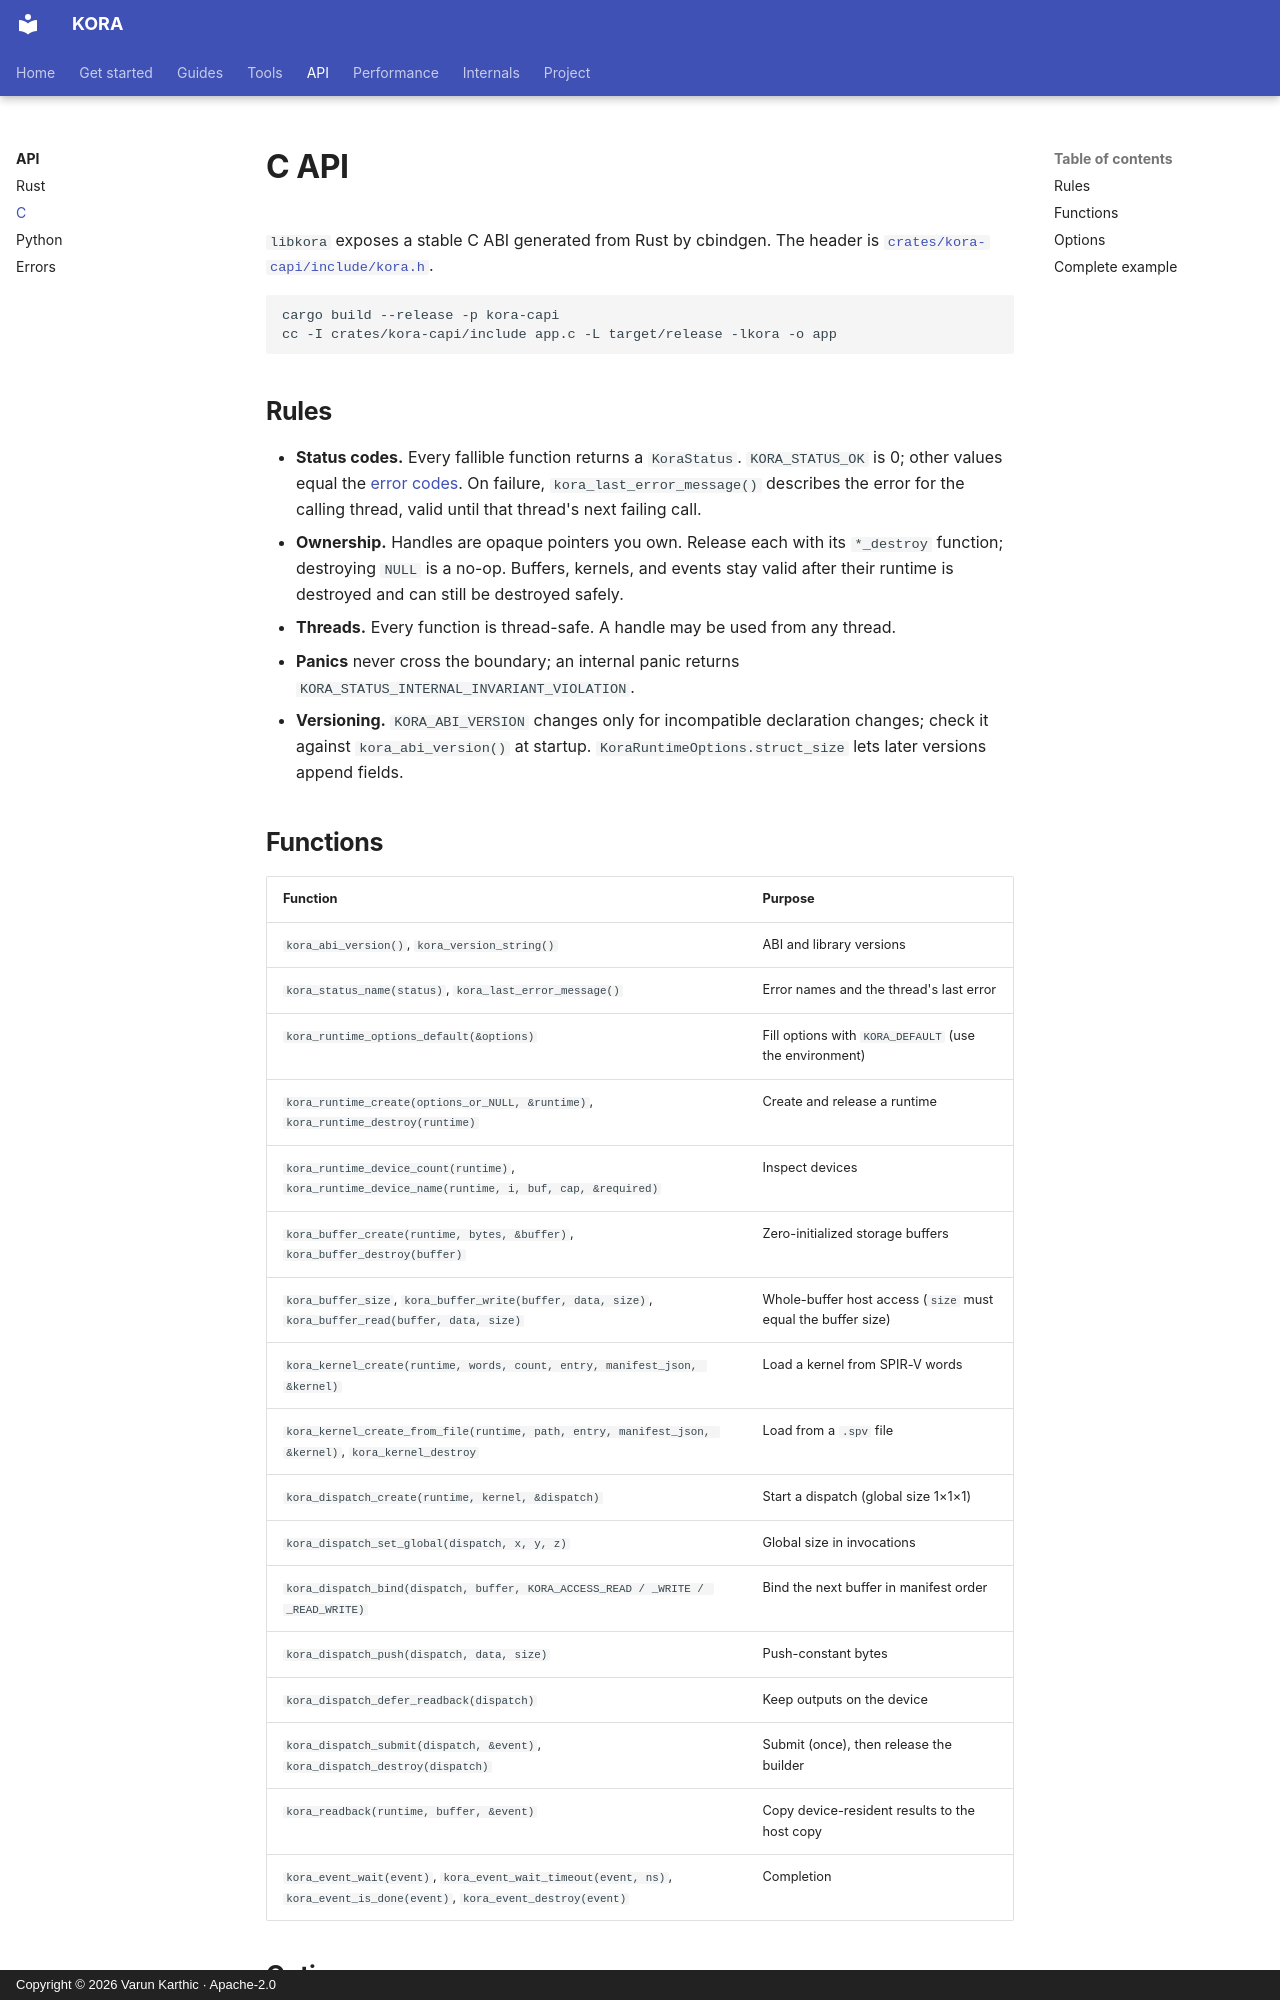

repository: varunkarthic/kora · page: api/c/index.html · generator: mkdocs · copyright: Copyright © 2026 Varun Karthic · Apache-2.0

# C API

`libkora` exposes a stable C ABI generated from Rust by cbindgen. The header is
[`crates/kora-capi/include/kora.h`](https://github.com/varunkarthic/kora/blob/main/crates/kora-capi/include/kora.h).

```sh
cargo build --release -p kora-capi
cc -I crates/kora-capi/include app.c -L target/release -lkora -o app
```

## Rules

- **Status codes.** Every fallible function returns a `KoraStatus`. `KORA_STATUS_OK` is 0; other
  values equal the [error codes](errors.md). On failure, `kora_last_error_message()` describes the
  error for the calling thread, valid until that thread's next failing call.
- **Ownership.** Handles are opaque pointers you own. Release each with its `*_destroy` function;
  destroying `NULL` is a no-op. Buffers, kernels, and events stay valid after their runtime is
  destroyed and can still be destroyed safely.
- **Threads.** Every function is thread-safe. A handle may be used from any thread.
- **Panics** never cross the boundary; an internal panic returns `KORA_STATUS_INTERNAL_INVARIANT_VIOLATION`.
- **Versioning.** `KORA_ABI_VERSION` changes only for incompatible declaration changes; check it
  against `kora_abi_version()` at startup. `KoraRuntimeOptions.struct_size` lets later versions
  append fields.
